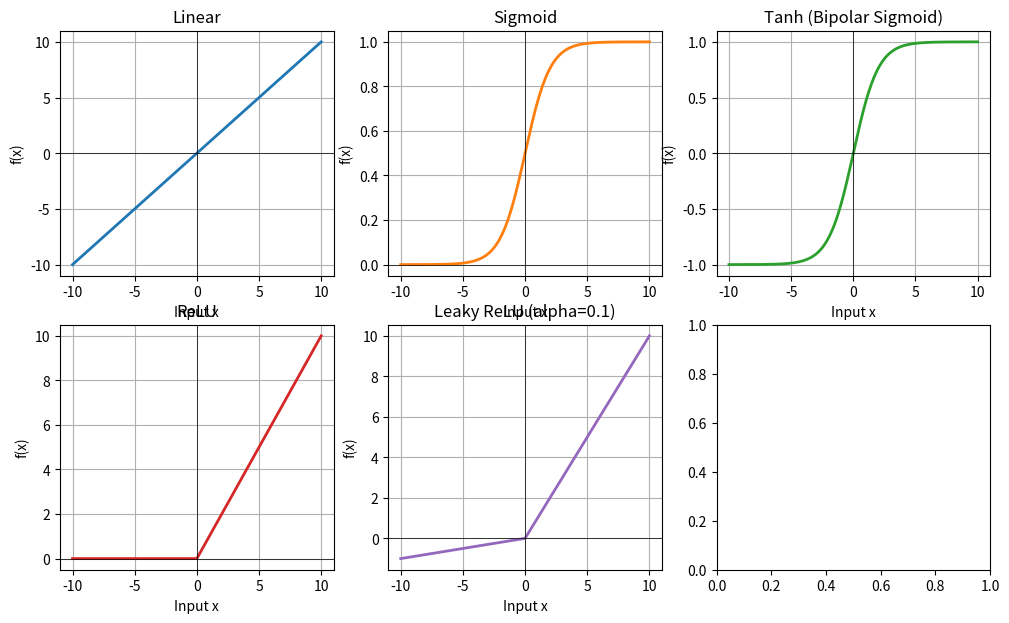
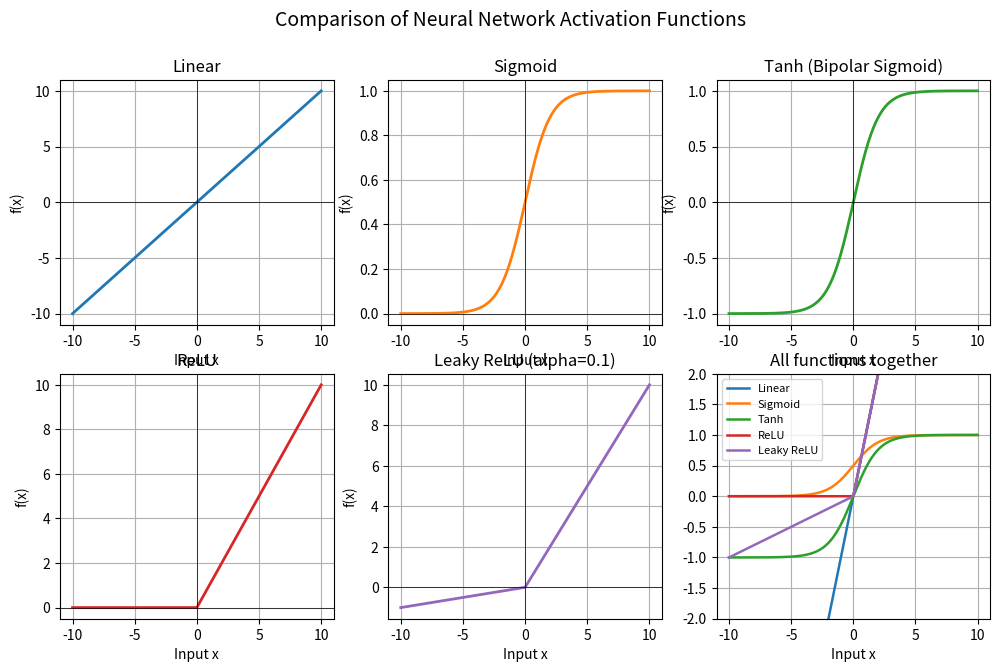

Generate these figures, in order, with matplotlib:
import numpy as np
import matplotlib.pyplot as plt

# ---- Activation Functions Definitions ----
def linear(x):
    return x

def sigmoid(x):
    return 1 / (1 + np.exp(-x))

def tanh_bipolar(x):
    # Bipolar sigmoid equivalent to tanh(x/2)
    return (1 - np.exp(-x)) / (1 + np.exp(-x))

def relu(x):
    return np.maximum(0, x)

def leaky_relu(x, alpha=0.1):
    return np.where(x > 0, x, alpha * x)

# ---- Task 1: Plotting Activation Functions ----
x = np.linspace(-10, 10, 400)
funcs = {
    "Linear": (linear(x), "tab:blue"),
    "Sigmoid": (sigmoid(x), "tab:orange"),
    "Tanh (Bipolar Sigmoid)": (tanh_bipolar(x), "tab:green"),
    "ReLU": (relu(x), "tab:red"),
    "Leaky ReLU (alpha=0.1)": (leaky_relu(x), "tab:purple")
}

fig, axes = plt.subplots(2, 3, figsize=(12, 7))
for ax, (name, (y, c)) in zip(axes.ravel()[:5], funcs.items()):
    ax.plot(x, y, color=c, lw=2)
    ax.set_title(name)
    ax.set_xlabel("Input x")
    ax.set_ylabel("f(x)")
    ax.axhline(0, color="k", lw=0.5)
    ax.axvline(0, color="k", lw=0.5)
    ax.grid(True)

# Combined plot panel
ax = axes.ravel()[5]
for name, (y, c) in funcs.items():
    ax.plot(x, y, color=c, lw=1.8, label=name.split(" (")[0])
ax.set_ylim(-2, 2)
ax.set_title("All functions together")
ax.set_xlabel("Input x")
ax.grid(True)
ax.legend(fontsize=8)

fig.suptitle("Comparison of Neural Network Activation Functions", fontsize=14)
plt.tight_layout()
plt.show()

# ---- Task 2: Implement and Test Functions ----
test_inputs = np.array([-10, -2, -0.5, 0, 0.5, 2, 10])
print(f"{'x':>6} | {'Linear':>8} {'Sigmoid':>8} {'Tanh':>8} {'ReLU':>8} {'LeakyReLU':>10}")
print("-" * 58)
for v in test_inputs:
    print(f"{v:6.1f} | {linear(v):8.4f} {sigmoid(v):8.4f} {tanh_bipolar(v):8.4f} "
          f"{relu(v):8.4f} {leaky_relu(v):10.4f}")

# Correctness Check
assert np.allclose(tanh_bipolar(test_inputs), np.tanh(test_inputs / 2))
print("\nCheck: bipolar sigmoid(x) == tanh(x/2) for all test inputs -> True")

# Gradients Evaluation
print("\nDerivatives at selected inputs (why vanishing gradients occur):")
print(f"{'x':>6} | {'Sigmoid':>9} {'Tanh':>9} {'ReLU':>6} {'LeakyReLU':>10}")
for v in [-10, -2, 0, 2, 10]:
    s = sigmoid(v)
    t = tanh_bipolar(v)
    print(f"{v:6.1f} | {s*(1-s):9.6f} {0.5*(1-t*t):9.6f} {1.0 if v>0 else 0.0:6.1f} {1.0 if v>0 else 0.1:10.2f}")
